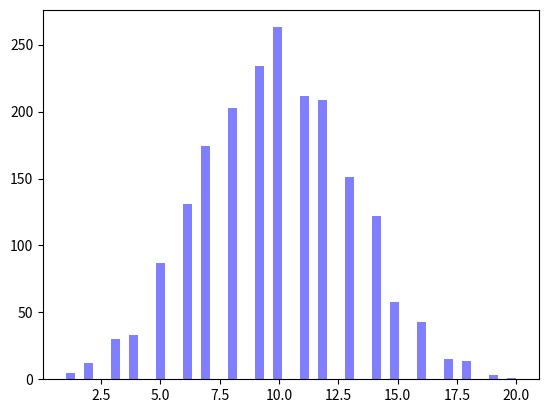

Generate this figure with matplotlib:
# [redacted]
import numpy as np
import random as r
import matplotlib.pyplot as plt

""" References:
    [1] https://www.delftstack.com/howto/numpy/python-compare-arrays/
    [2] https://numpy.org/doc/stable/reference/generated/numpy.linspace.html
    [3] https://www.studytonight.com/post/creating-random-valuedarrays-in-numpy
    [4]
"""


def numpy_close(array_a, array_b, tol=1e-8):
    # 1. Check if arrays have the same dimensions
    # 2. Check if arrays indexes have differences of value within the tolerance
    # Return True if same size and all indexes are within tolerance of another
    return np.array_equal(array_a, array_b) and np.allclose(array_a, array_b, tol)  # [1]


def simple_minimizer(func_in, start, end, num=100):
    # make sure that prescribed start and end points move forward
    if start > end:
        raise ValueError
    else:
        # Note: make start and end floats if they aren't already
        steps = np.linspace(float(start), float(end), num)  # [2] Note: linspace auto-inclusive of start and end values
        # Make a new array of same size as steps with outputs using my_func applied to steps
        y_out = func_in(steps)
        # index of minimum output
        min_index = np.argmin(y_out)
        # print smallest output value and its corresponding input
        # form: (input, output)
        return steps[min_index], y_out[min_index]


def simulate_dice_rolls(num_rolls, iterations):
    # Playing one game of die rolling num_rolls number of times and finding the sum of the rolls
    games = np.random.randint(0, num_rolls, size=(iterations, num_rolls))  # [3]
    # Um
    scores = np.sum(games, axis=1)
    n, bins, patches = plt.hist(scores, 50, facecolor='blue', alpha=0.5)
    plt.savefig("dice_{}_rolls_{}.png".format(num_rolls, iterations))
    plt.show()
    return scores


if __name__ == '__main__':
    a = np.arange(15).reshape(3, 5)
    b = np.arange(15).reshape(3, 5)

    print('numpy_close: ', numpy_close(a, b))
    my_func = lambda x: x**2
    print('simple_minimizer: ', simple_minimizer(my_func, -1.75, 2.25, num=5))

    num_rolls = 5
    iterations = 2000
    # print(np.zeros(num_rolls))
    # print(r.randint(0, num_rolls))
    # a = np.random.randint(0, num_rolls, num_rolls)  # [3]
    # print(np.sum(a))

    # print(np.array(np.sum(a), iterations))
    print(simulate_dice_rolls(num_rolls, iterations))
